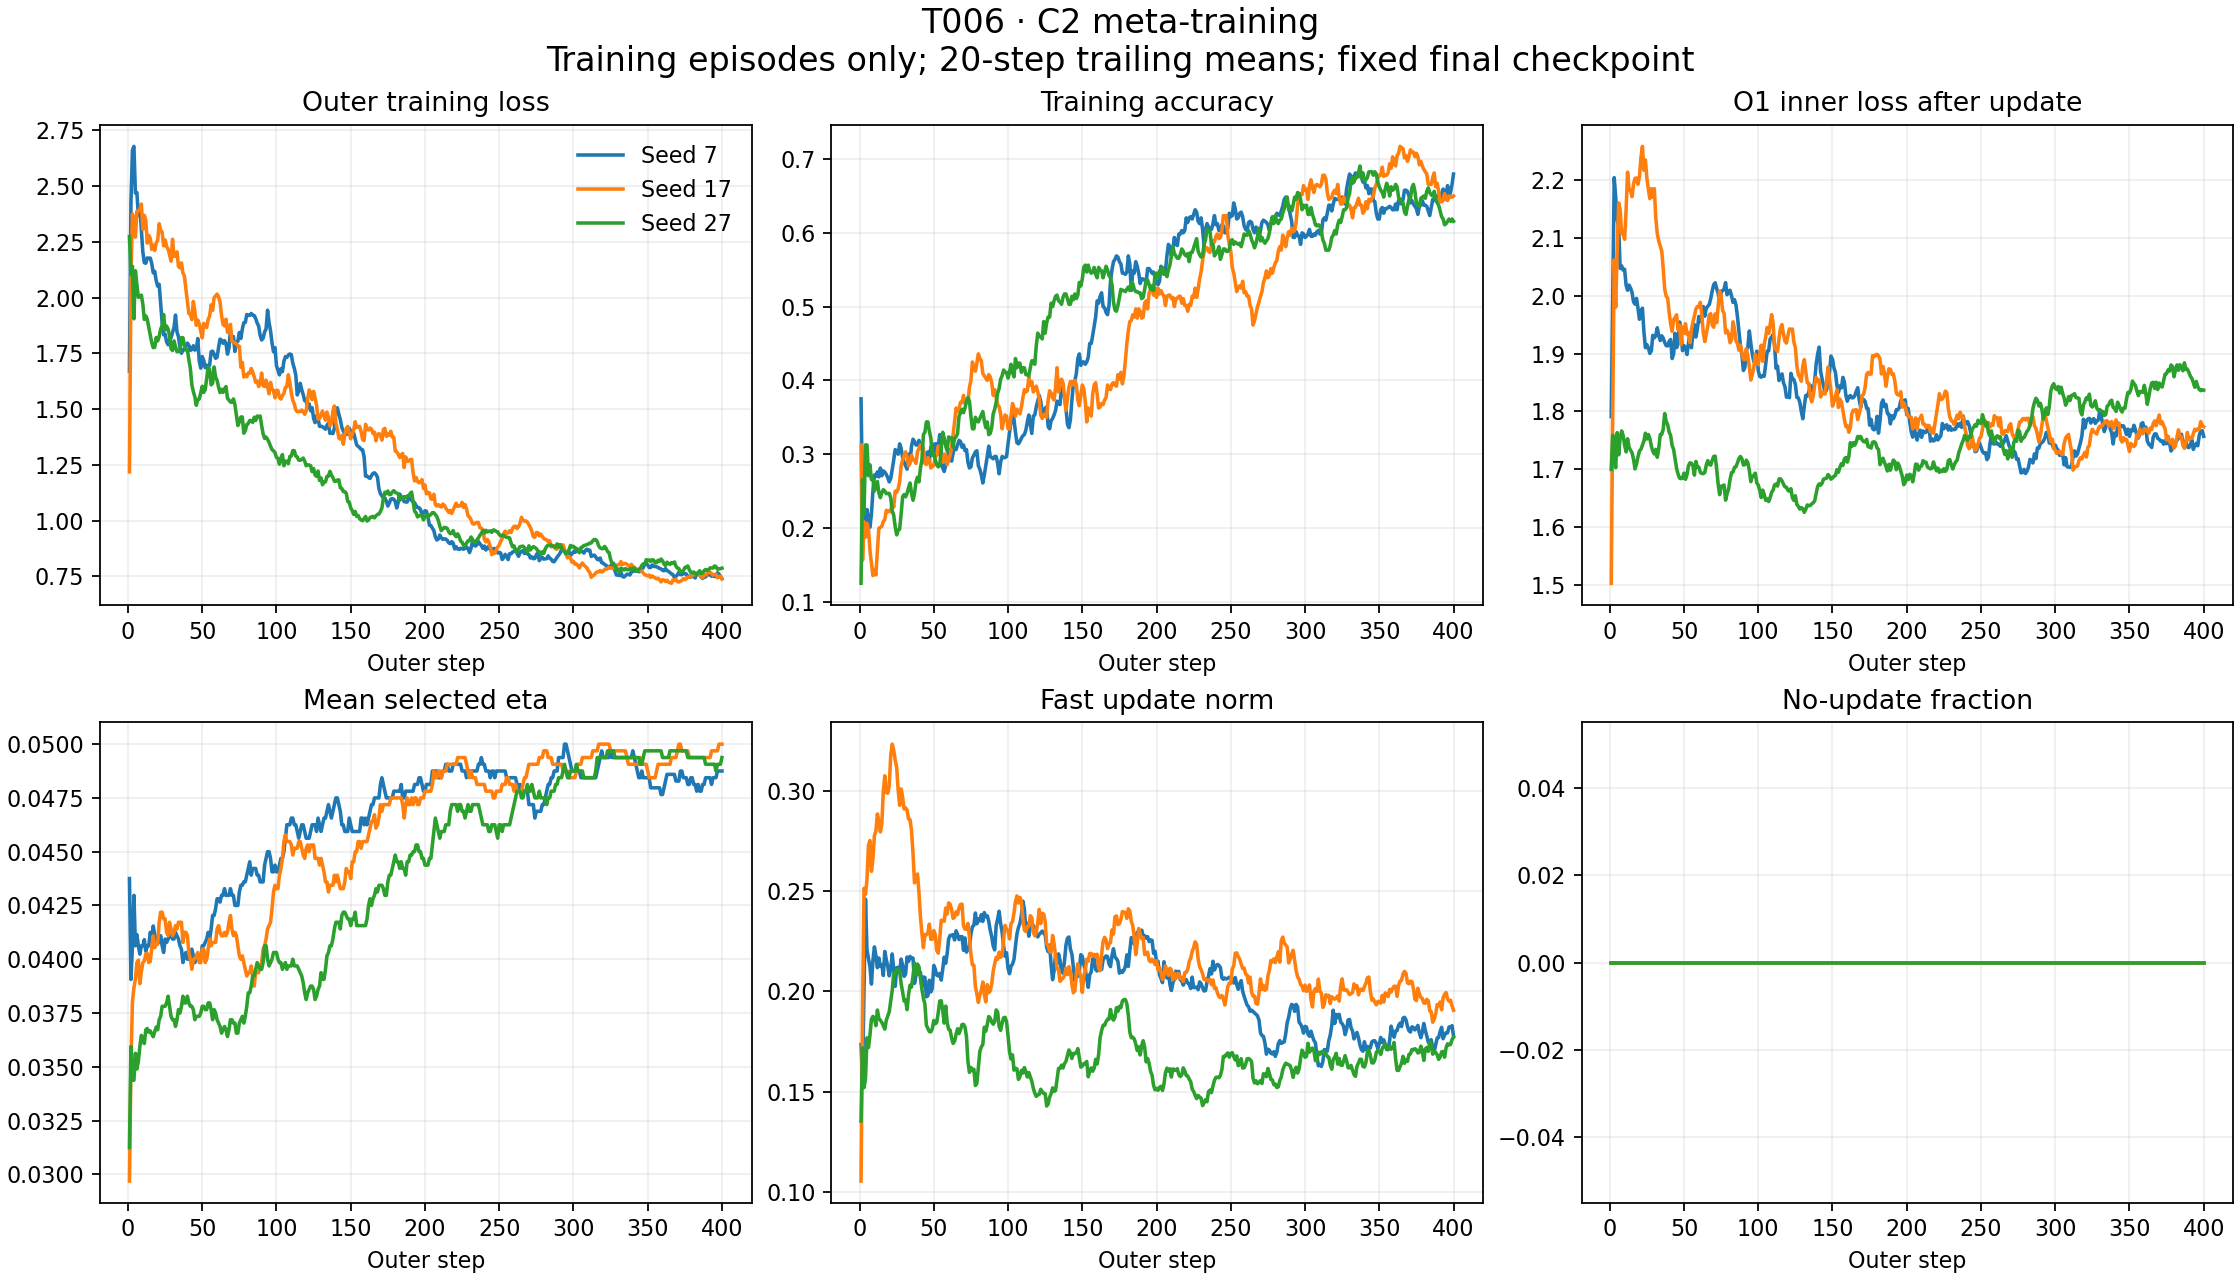

The data file committed next to this chart (first rows):
seed, step, loss, accuracy, inner_loss_before, inner_loss_after, inner_gradient_norm, update_norm, selected_etas, backtracking_trials, eta_zero_fraction, armijo_violations, finite
7, 1, 1.67, 0.375, 1.977, 1.791, 4.445, 0.1735, [0.05000000074505806, 0.0500000007450580…, [1.0, 1.0, 2.0, 1.0], 0.0, 0, True
7, 2, 3.184, 0.09375, 2.353, 2.212, 6.544, 0.1384, [0.012500000186264515, 0.050000000745058…, [3.0, 1.0, 2.0, 1.0], 0.0, 0, True
7, 3, 3.129, 0.1875, 2.956, 2.61, 7.406, 0.2936, [0.02500000037252903, 0.0500000007450580…, [2.0, 1.0, 1.0, 1.0], 0.0, 0, True
7, 4, 2.727, 0.1562, 2.369, 2.068, 7.57, 0.3785, [0.05000000074505806, 0.0500000007450580…, [1.0, 1.0, 1.0, 1.0], 0.0, 0, True
7, 5, 1.63, 0.3125, 2.441, 1.98, 6.471, 0.1192, [0.012500000186264515, 0.050000000745058…, [3.0, 1.0, 3.0, 1.0], 0.0, 0, True
7, 6, 2.483, 0.1562, 2.261, 2.047, 4.992, 0.1963, [0.05000000074505806, 0.0500000007450580…, [1.0, 1.0, 2.0, 1.0], 0.0, 0, True
7, 7, 1.748, 0.125, 2.142, 1.623, 6.285, 0.187, [0.02500000037252903, 0.0500000007450580…, [2.0, 1.0, 2.0, 1.0], 0.0, 0, True
7, 8, 2.653, 0.3438, 2.465, 2.084, 4.997, 0.143, [0.02500000037252903, 0.0500000007450580…, [2.0, 1.0, 2.0, 1.0], 0.0, 0, True
7, 9, 1.526, 0.5, 2.208, 1.985, 7.2, 0.309, [0.05000000074505806, 0.0500000007450580…, [1.0, 1.0, 2.0, 1.0], 0.0, 0, True
7, 10, 1.294, 0.4688, 2.387, 2.059, 8.222, 0.284, [0.05000000074505806, 0.0500000007450580…, [1.0, 1.0, 3.0, 1.0], 0.0, 0, True
7, 11, 1.674, 0.25, 1.983, 1.742, 4.387, 0.1747, [0.05000000074505806, 0.0500000007450580…, [1.0, 1.0, 2.0, 1.0], 0.0, 0, True
7, 12, 2.129, 0.3438, 2.051, 1.914, 6.009, 0.1452, [0.012500000186264515, 0.050000000745058…, [3.0, 1.0, 2.0, 1.0], 0.0, 0, True
7, 13, 2.46, 0.1875, 2.575, 2.125, 6.889, 0.2747, [0.05000000074505806, 0.0500000007450580…, [1.0, 1.0, 2.0, 1.0], 0.0, 0, True
7, 14, 2.153, 0.4375, 2.459, 1.946, 5.316, 0.1594, [0.012500000186264515, 0.050000000745058…, [3.0, 1.0, 1.0, 1.0], 0.0, 0, True
7, 15, 2.193, 0.125, 2.161, 1.902, 4.433, 0.2217, [0.05000000074505806, 0.0500000007450580…, [1.0, 1.0, 1.0, 1.0], 0.0, 0, True
7, 16, 1.786, 0.375, 1.895, 1.745, 4.552, 0.1295, [0.02500000037252903, 0.0500000007450580…, [2.0, 1.0, 2.0, 1.0], 0.0, 0, True
7, 17, 1.446, 0.25, 2.542, 1.921, 8.233, 0.4116, [0.05000000074505806, 0.0500000007450580…, [1.0, 1.0, 1.0, 1.0], 0.0, 0, True
7, 18, 2.227, 0.2188, 2.376, 2.164, 7.184, 0.1465, [0.02500000037252903, 0.0500000007450580…, [2.0, 1.0, 3.0, 1.0], 0.0, 0, True
7, 19, 1.324, 0.1875, 2.029, 1.678, 6.182, 0.1508, [0.02500000037252903, 0.0500000007450580…, [2.0, 1.0, 3.0, 1.0], 0.0, 0, True
7, 20, 1.581, 0.1562, 1.733, 1.591, 2.722, 0.1195, [0.012500000186264515, 0.050000000745058…, [3.0, 1.0, 1.0, 1.0], 0.0, 0, True
7, 21, 1.835, 0.4688, 2.376, 2.065, 6.556, 0.2477, [0.02500000037252903, 0.0500000007450580…, [2.0, 1.0, 1.0, 1.0], 0.0, 0, True
7, 22, 1.476, 0.3438, 2.707, 2.321, 6.891, 0.2825, [0.012500000186264515, 0.050000000745058…, [3.0, 1.0, 1.0, 1.0], 0.0, 0, True
7, 23, 1.405, 0.4375, 2.228, 1.793, 6.667, 0.1428, [0.012500000186264515, 0.050000000745058…, [3.0, 1.0, 2.0, 1.0], 0.0, 0, True
7, 24, 1.637, 0.4375, 2.361, 1.521, 5.308, 0.2062, [0.02500000037252903, 0.0500000007450580…, [2.0, 1.0, 1.0, 1.0], 0.0, 0, True
7, 25, 1.686, 0.25, 2.611, 2.086, 7.305, 0.305, [0.02500000037252903, 0.0500000007450580…, [2.0, 1.0, 1.0, 1.0], 0.0, 0, True
7, 26, 1.806, 0.09375, 2.182, 1.929, 5.64, 0.2004, [0.05000000074505806, 0.0500000007450580…, [1.0, 1.0, 3.0, 1.0], 0.0, 0, True
7, 27, 1.476, 0.4062, 1.667, 1.436, 3.639, 0.1284, [0.05000000074505806, 0.0500000007450580…, [1.0, 1.0, 3.0, 1.0], 0.0, 0, True
7, 28, 3.059, 0.2188, 2.405, 2.175, 8.149, 0.2839, [0.012500000186264515, 0.050000000745058…, [3.0, 1.0, 1.0, 1.0], 0.0, 0, True
7, 29, 1.746, 0.25, 2.855, 2.518, 6.476, 0.2471, [0.02500000037252903, 0.0500000007450580…, [2.0, 1.0, 1.0, 1.0], 0.0, 0, True
7, 30, 1.765, 0.3438, 2.076, 1.973, 6.06, 0.1736, [0.02500000037252903, 0.0500000007450580…, [2.0, 1.0, 2.0, 1.0], 0.0, 0, True
7, 31, 2.14, 0.1562, 2.054, 1.818, 4.829, 0.1966, [0.02500000037252903, 0.0500000007450580…, [2.0, 1.0, 1.0, 1.0], 0.0, 0, True
7, 32, 3.223, 0.25, 2.567, 2.185, 8.381, 0.3159, [0.05000000074505806, 0.0500000007450580…, [1.0, 1.0, 3.0, 1.0], 0.0, 0, True
7, 33, 0.9465, 0.5938, 2.191, 1.85, 6.847, 0.2311, [0.05000000074505806, 0.0500000007450580…, [1.0, 1.0, 3.0, 1.0], 0.0, 0, True
7, 34, 1.726, 0.25, 2.127, 1.778, 7.575, 0.2096, [0.02500000037252903, 0.0500000007450580…, [2.0, 1.0, 2.0, 1.0], 0.0, 0, True
7, 35, 1.273, 0.5312, 2.128, 2.068, 4.922, 0.2039, [0.02500000037252903, 0.0500000007450580…, [2.0, 1.0, 1.0, 1.0], 0.0, 0, True
7, 36, 1.223, 0.5625, 2.054, 1.666, 5.763, 0.1293, [0.012500000186264515, 0.050000000745058…, [3.0, 1.0, 2.0, 1.0], 0.0, 0, True
7, 37, 1.767, 0.1875, 2.105, 1.768, 5.811, 0.1603, [0.02500000037252903, 0.0500000007450580…, [2.0, 1.0, 2.0, 1.0], 0.0, 0, True
7, 38, 2.213, 0.125, 2.234, 2.059, 5.561, 0.2264, [0.05000000074505806, 0.0500000007450580…, [1.0, 1.0, 3.0, 1.0], 0.0, 0, True
7, 39, 1.695, 0.1875, 1.974, 1.666, 5.738, 0.163, [0.02500000037252903, 0.0500000007450580…, [2.0, 1.0, 2.0, 1.0], 0.0, 0, True
7, 40, 1.813, 0.2812, 1.984, 1.749, 4.665, 0.1237, [0.02500000037252903, 0.0500000007450580…, [2.0, 1.0, 3.0, 1.0], 0.0, 0, True
7, 41, 1.633, 0.2812, 2.437, 2.127, 6.819, 0.261, [0.02500000037252903, 0.0500000007450580…, [2.0, 1.0, 1.0, 1.0], 0.0, 0, True
7, 42, 1.033, 0.4375, 1.81, 1.663, 4.452, 0.135, [0.05000000074505806, 0.0500000007450580…, [1.0, 1.0, 3.0, 1.0], 0.0, 0, True
7, 43, 1.475, 0.25, 2.535, 1.947, 5.768, 0.2435, [0.02500000037252903, 0.0500000007450580…, [2.0, 1.0, 1.0, 1.0], 0.0, 0, True
7, 44, 1.979, 0.125, 2.445, 2.239, 6.892, 0.2028, [0.02500000037252903, 0.0500000007450580…, [2.0, 1.0, 2.0, 1.0], 0.0, 0, True
7, 45, 1.299, 0.4375, 1.797, 1.592, 3.61, 0.1109, [0.02500000037252903, 0.0500000007450580…, [2.0, 1.0, 2.0, 1.0], 0.0, 0, True
7, 46, 1.865, 0.1875, 2.235, 2.068, 5.699, 0.2112, [0.02500000037252903, 0.0500000007450580…, [2.0, 1.0, 1.0, 1.0], 0.0, 0, True
7, 47, 2.451, 0.1562, 2.572, 2.182, 6.605, 0.2831, [0.02500000037252903, 0.0500000007450580…, [2.0, 1.0, 1.0, 1.0], 0.0, 0, True
7, 48, 1.038, 0.5938, 2.005, 1.786, 5.472, 0.1671, [0.02500000037252903, 0.0500000007450580…, [2.0, 1.0, 2.0, 1.0], 0.0, 0, True
7, 49, 1.117, 0.3438, 2.267, 1.916, 7.388, 0.285, [0.02500000037252903, 0.0500000007450580…, [2.0, 1.0, 1.0, 1.0], 0.0, 0, True
7, 50, 2.8, 0.09375, 2.573, 2.146, 8.002, 0.4001, [0.05000000074505806, 0.0500000007450580…, [1.0, 1.0, 1.0, 1.0], 0.0, 0, True
7, 51, 1.792, 0.4062, 1.929, 1.748, 3.794, 0.1603, [0.05000000074505806, 0.0500000007450580…, [1.0, 1.0, 2.0, 1.0], 0.0, 0, True
7, 52, 2.569, 0.25, 2.142, 1.949, 6.143, 0.2557, [0.02500000037252903, 0.0500000007450580…, [2.0, 1.0, 1.0, 1.0], 0.0, 0, True
7, 53, 1.175, 0.5312, 2.386, 2.234, 5.66, 0.2233, [0.02500000037252903, 0.0500000007450580…, [2.0, 1.0, 1.0, 1.0], 0.0, 0, True
7, 54, 1.543, 0.5625, 2.446, 2.117, 6.033, 0.2343, [0.02500000037252903, 0.0500000007450580…, [2.0, 1.0, 1.0, 1.0], 0.0, 0, True
7, 55, 1.467, 0.09375, 1.857, 1.58, 4.773, 0.1374, [0.02500000037252903, 0.0500000007450580…, [2.0, 1.0, 2.0, 1.0], 0.0, 0, True
7, 56, 2.414, 0.09375, 2.384, 2.153, 5.929, 0.237, [0.05000000074505806, 0.0500000007450580…, [1.0, 1.0, 2.0, 1.0], 0.0, 0, True
7, 57, 1.824, 0.09375, 2.542, 2.084, 5.626, 0.2813, [0.05000000074505806, 0.0500000007450580…, [1.0, 1.0, 1.0, 1.0], 0.0, 0, True
7, 58, 1.934, 0.2812, 1.967, 1.624, 4.347, 0.1656, [0.05000000074505806, 0.0500000007450580…, [1.0, 1.0, 3.0, 1.0], 0.0, 0, True
7, 59, 1.33, 0.4062, 2.254, 1.942, 6.039, 0.2588, [0.05000000074505806, 0.0500000007450580…, [1.0, 1.0, 2.0, 1.0], 0.0, 0, True
7, 60, 1.915, 0.5, 2.441, 2.185, 7.073, 0.272, [0.05000000074505806, 0.0500000007450580…, [1.0, 1.0, 2.0, 1.0], 0.0, 0, True
... 1,140 more rows
